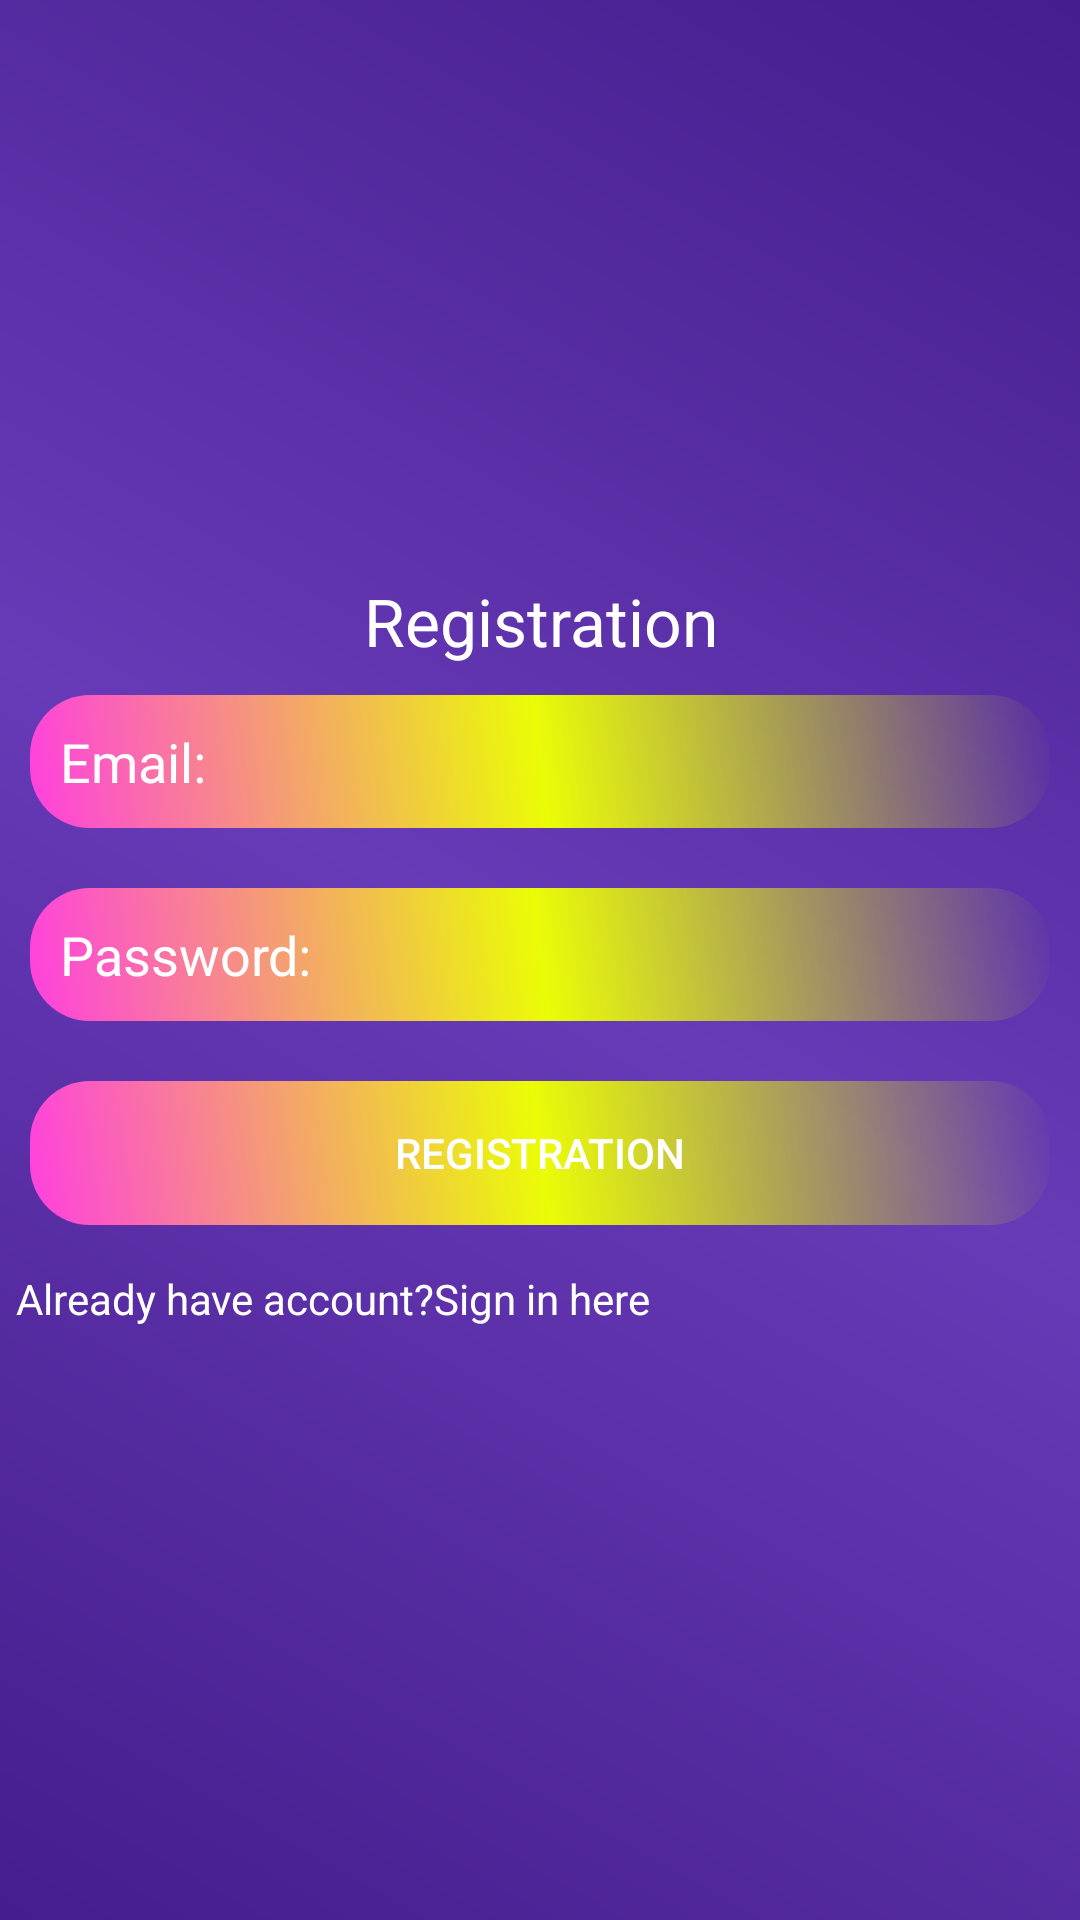

The Android layout XML behind this screen, and the referenced resources:
<!-- AndroidManifest.xml: application theme Theme.GoodMusic -->
<!-- res/layout/activity_registration.xml -->
<?xml version="1.0" encoding="utf-8"?>
<LinearLayout xmlns:android="http://schemas.android.com/apk/res/android"
    xmlns:app="http://schemas.android.com/apk/res-auto"
    xmlns:tools="http://schemas.android.com/tools"
    android:layout_width="match_parent"
    android:layout_height="match_parent"
    android:orientation="vertical"
    android:gravity="center"
    android:background="@drawable/back_design"
    tools:context=".screen.registration.RegistrationActivity">

    <ScrollView
        android:layout_width="match_parent"
        android:layout_height="wrap_content">
        <LinearLayout
            android:layout_width="match_parent"
            android:orientation="vertical"
            android:layout_height="wrap_content">
            <TextView
                android:layout_width="match_parent"
                android:layout_height="wrap_content"
                android:text="@string/registration"
                android:textColor="@color/white"
                android:textAppearance="@style/TextAppearance.AppCompat.Large"
                android:gravity="center"
                />
            <EditText
                android:layout_width="match_parent"
                android:layout_height="wrap_content"
                android:layout_margin="10dp"
                android:hint="@string/email"
                android:textColorHint="@color/white"
                android:textColor="@color/white"
                android:background="@drawable/ed_design"
                android:inputType="textEmailAddress"
                android:padding="10dp"
                android:id="@+id/email_reg"
                />
            <EditText
                android:layout_width="match_parent"
                android:layout_height="wrap_content"
                android:layout_margin="10dp"
                android:hint="@string/password"
                android:textColorHint="@color/white"
                android:textColor="@color/white"
                android:background="@drawable/ed_design"
                android:padding="10dp"
                android:id="@+id/password_reg"
                />
            <Button
                android:layout_width="match_parent"
                android:layout_height="wrap_content"
                android:layout_margin="10dp"
                android:text="@string/registration_btn"
                android:textColor="@color/white"

                android:background="@drawable/ed_design"
                android:padding="6dp"
                android:id="@+id/btn_reg"
                />
            <TextView
                android:layout_width="wrap_content"
                android:layout_height="wrap_content"
                android:textAppearance="@style/TextAppearance.AppCompat.Small"
                android:text="@string/already_have_account"
                android:gravity="center"
                android:textColor="@color/white"
                android:padding="5dp"
                android:id="@+id/sign_in_txt"
                />

            <ProgressBar
                android:layout_width="wrap_content"
                android:layout_height="match_parent"
                android:layout_gravity="center"
                android:visibility="gone"
                android:id="@+id/progress_bar">
            </ProgressBar>
        </LinearLayout>

    </ScrollView>


</LinearLayout>
<!-- resources referenced by this layout -->
<resources>
  <!-- drawable back_design (drawable) -->
  <?xml version="1.0" encoding="utf-8"?>
  <shape xmlns:android="http://schemas.android.com/apk/res/android">
      <gradient android:angle="45"
          android:startColor="#451D8C"
          android:centerColor="#673AB7"
          android:endColor="#451D8C"/>
  
  </shape>
  <!-- drawable ed_design (drawable) -->
  <?xml version="1.0" encoding="utf-8"?>
  <shape
      xmlns:android="http://schemas.android.com/apk/res/android">
      <gradient android:angle="45"
          android:startColor="#FFFF40DF"
          android:centerColor="#ebfc06"/>
  
      <corners android:topRightRadius="20dp"
          android:topLeftRadius="20dp"
          android:bottomRightRadius="20dp"
          android:bottomLeftRadius="20dp"/>
  
  </shape>
  <string name="already_have_account">Already have account?Sign in here</string>
  <string name="email">Email:</string>
  <string name="password">Password:</string>
  <string name="registration">Registration</string>
  <string name="registration_btn">Registration</string>
  <style name="Theme.GoodMusic" parent="Theme.MaterialComponents.DayNight.NoActionBar">
          
          <item name="colorPrimary">@color/purple_500</item>
          <item name="colorPrimaryVariant">@color/purple_700</item>
          <item name="colorOnPrimary">@color/white</item>
          
          <item name="colorSecondary">@color/teal_200</item>
          <item name="colorSecondaryVariant">@color/teal_700</item>
          <item name="colorOnSecondary">@color/black</item>
          
          <item name="android:statusBarColor" tools:targetApi="l">?attr/colorPrimaryVariant</item>
          
      </style>
  <!-- not gathered from this repository: default colours our renderer supplied (Android Studio template values) -->
  <color name="purple_500">#FF6200EE</color>
  <color name="purple_700">#FF3700B3</color>
  <color name="teal_200">#FF03DAC5</color>
  <color name="teal_700">#FF018786</color>
  <color name="black">#FF000000</color>
  <color name="white">#FFFFFFFF</color>
</resources>
